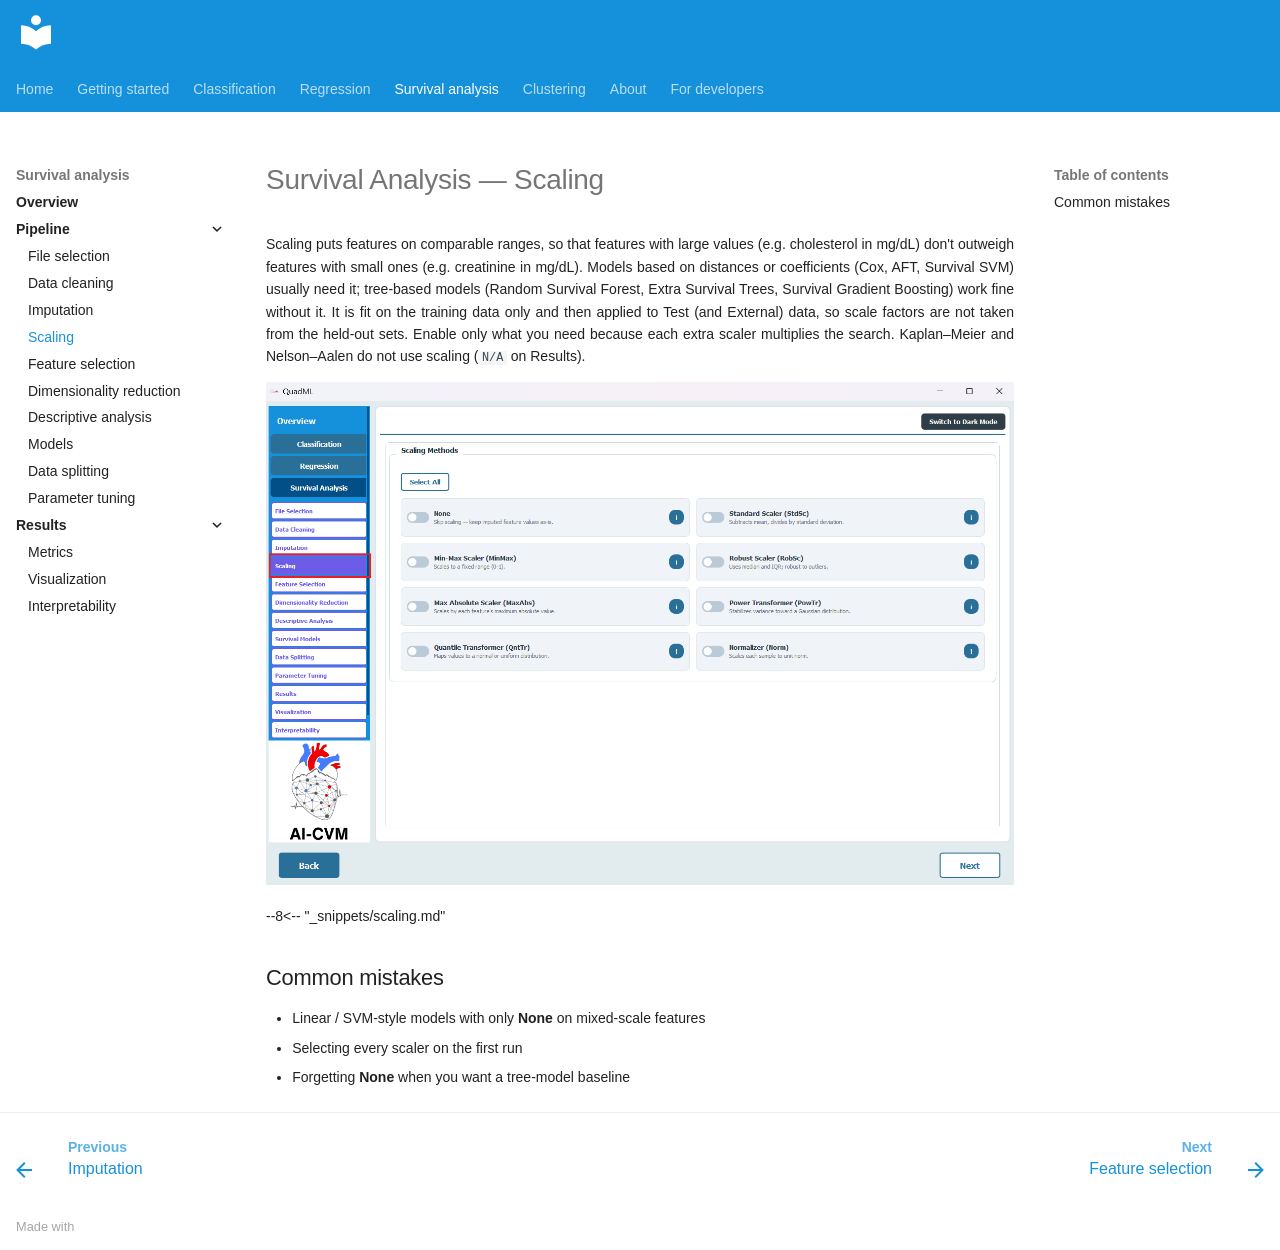

repository: AI-in-Cardiovascular-Medicine/QuadML · page: survival/04-scaling/index.html · generator: mkdocs

# Survival Analysis — Scaling

Scaling puts features on comparable ranges, so that features with large values (e.g. cholesterol in mg/dL) don't outweigh features with small ones (e.g. creatinine in mg/dL). Models based on distances or coefficients (Cox, AFT, Survival SVM) usually need it; tree-based models (Random Survival Forest, Extra Survival Trees, Survival Gradient Boosting) work fine without it. It is fit on the training data only and then applied to Test (and External) data, so scale factors are not taken from the held-out sets. Enable only what you need because each extra scaler multiplies the search. Kaplan–Meier and Nelson–Aalen do not use scaling (`N/A` on Results).

![Scaling](../assets/sa/16.png)

--8<-- "_snippets/scaling.md"

## Common mistakes

- Linear / SVM-style models with only **None** on mixed-scale features
- Selecting every scaler on the first run
- Forgetting **None** when you want a tree-model baseline
